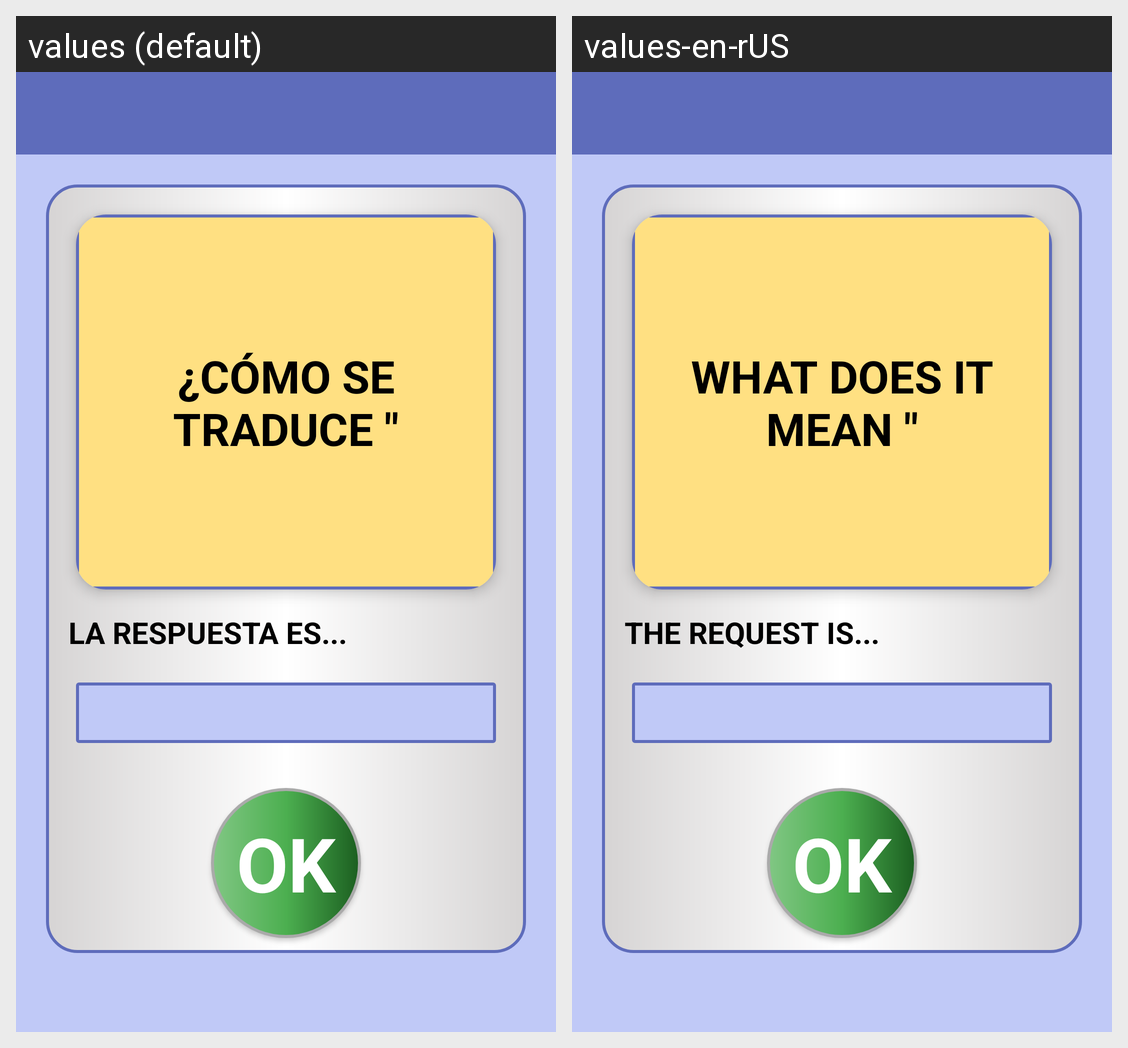

Strings drawn on this Android screen and how each of the app's shown locales translates them:
Android screen res/layout/activity_test.xml rendered under 2 locales, left to right: values (default), values-en-rUS. Device: Nexus 5 (rendered at 1080×1920; each locale shown at half size, 540×960, under a caption strip naming it); theme AppTheme.
Strings drawn on this screen, with the default value and each locale's value (text and hints the layout hard-codes, and strings that could not be matched under every locale, appear in the picture but are not listed):

preguntaTest
  values: ¿CÓMO SE TRADUCE "
  values-en-rUS: WHAT DOES IT MEAN "

contesta
  values: LA RESPUESTA ES...
  values-en-rUS: THE REQUEST IS...

ok
  values: OK
  values-en-rUS: OK
